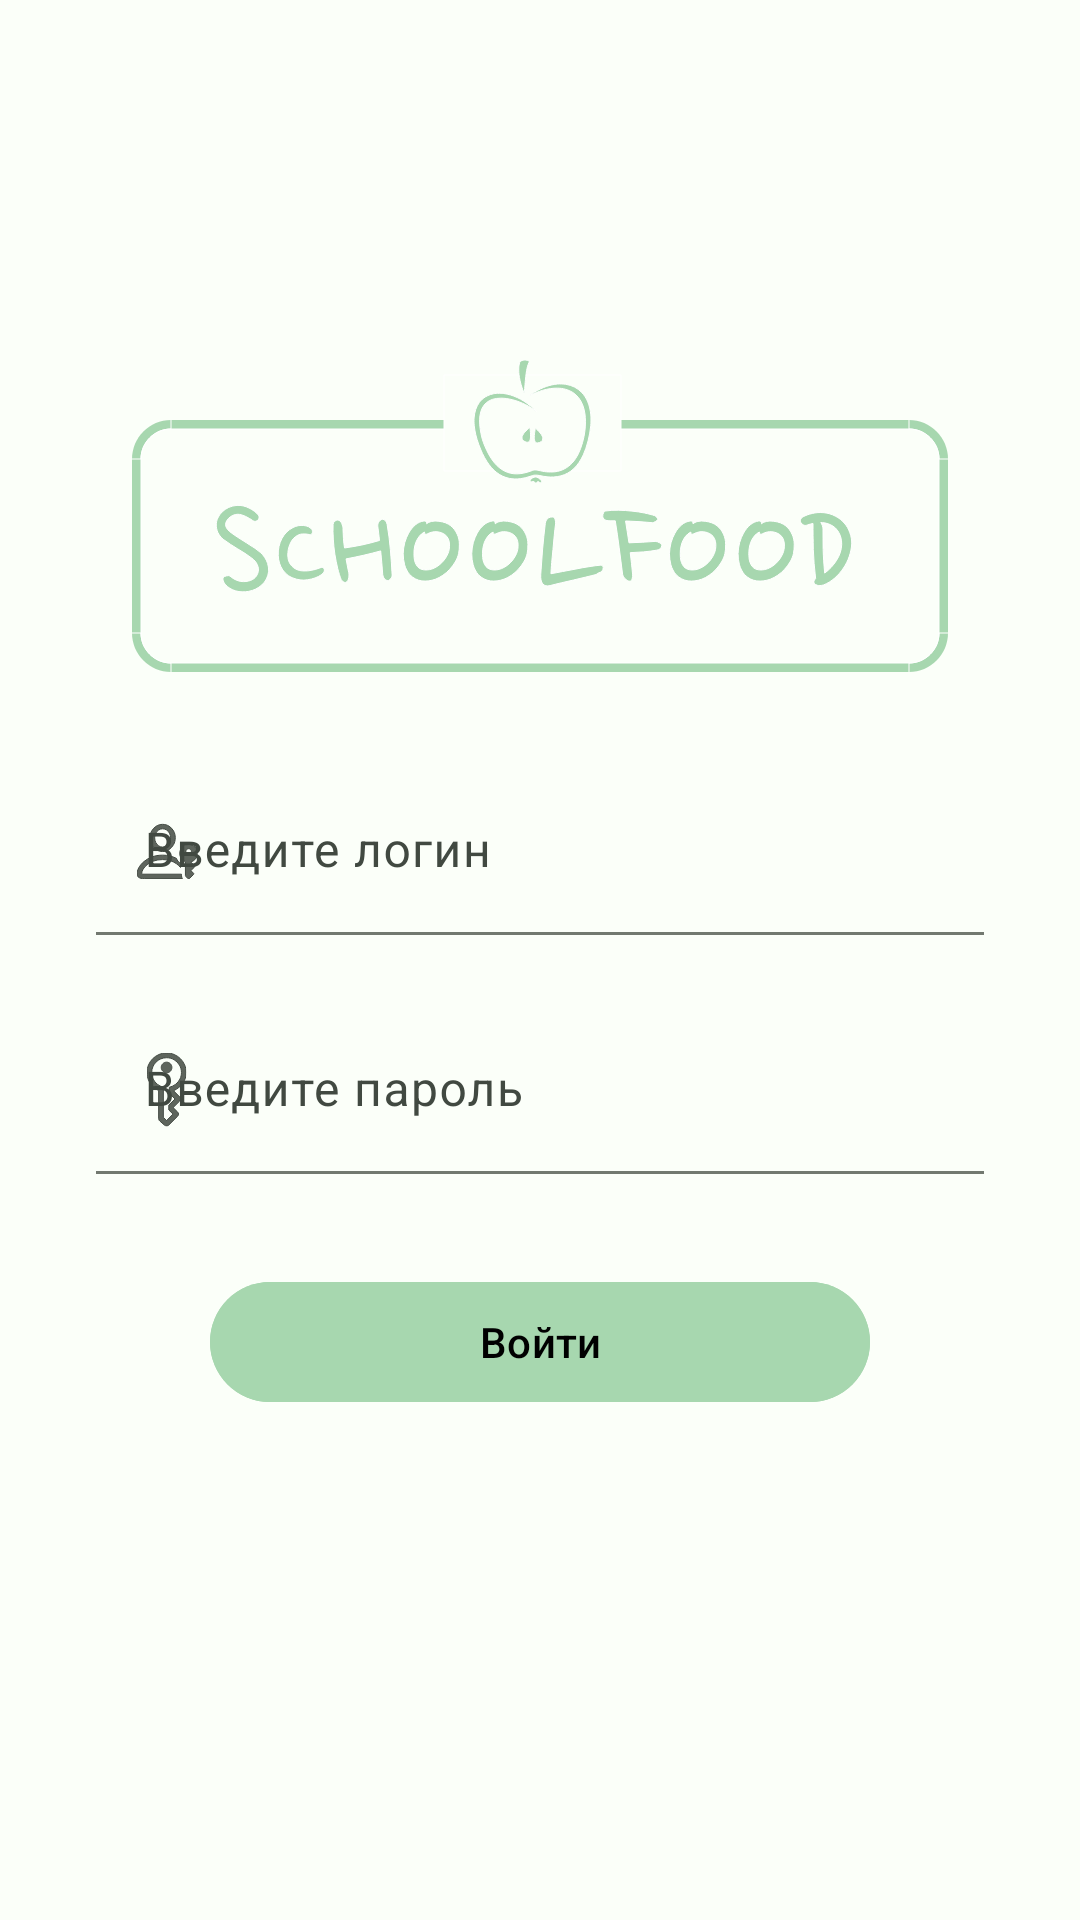

The Android layout XML behind this screen, and the referenced resources:
<!-- AndroidManifest.xml: activity theme AppTheme -->
<!-- res/layout/fragment_authorization.xml -->
<?xml version="1.0" encoding="utf-8"?>
<androidx.constraintlayout.widget.ConstraintLayout xmlns:android="http://schemas.android.com/apk/res/android"
    xmlns:app="http://schemas.android.com/apk/res-auto"
    xmlns:tools="http://schemas.android.com/tools"
    tools:context=".ui.authorization.AuthorizationFragment"
    android:layout_width="match_parent"
    android:layout_height="match_parent"
    android:backgroundTint="@color/fbfff9"
    android:background="@color/fbfff9">

    <ImageView
        android:id="@+id/textView2"
        android:layout_width="wrap_content"
        android:layout_height="wrap_content"
        android:layout_marginTop="120dp"
        android:src="@drawable/ic_label"
        app:layout_constraintEnd_toEndOf="parent"
        app:layout_constraintStart_toStartOf="parent"
        app:layout_constraintTop_toTopOf="parent" />

    <com.google.android.material.textfield.TextInputLayout
        android:id="@+id/textField"
        style="?attr/textInputFilledStyle"
        android:backgroundTint="@color/fbfff9"
        android:background="@color/fbfff9"
        android:layout_width="match_parent"
        android:layout_height="wrap_content"
        android:layout_marginStart="32dp"
        android:layout_marginTop="32dp"
        android:layout_marginEnd="32dp"
        android:hint="@string/input_login"
        app:layout_constraintEnd_toEndOf="parent"
        app:layout_constraintStart_toStartOf="parent"
        app:startIconDrawable="@drawable/ic_person_key"
        app:layout_constraintTop_toBottomOf="@+id/textView2">
        <com.google.android.material.textfield.TextInputEditText
            android:backgroundTint="@color/fbfff9"
            android:background="@color/fbfff9"
            android:id="@+id/loginTextInputEditText"
            android:layout_width="match_parent"
            android:layout_height="wrap_content" />
    </com.google.android.material.textfield.TextInputLayout>

    <com.google.android.material.textfield.TextInputLayout
        style="?attr/textInputFilledStyle"
        android:backgroundTint="@color/fbfff9"
        android:background="@color/fbfff9"

        android:id="@+id/textField2"
        android:layout_width="match_parent"
        android:layout_height="wrap_content"
        android:layout_marginStart="32dp"
        android:layout_marginTop="24dp"
        android:layout_marginEnd="32dp"
        android:hint="@string/input_password"
        app:layout_constraintEnd_toEndOf="parent"
        app:layout_constraintStart_toStartOf="parent"
        app:startIconDrawable="@drawable/ic_key"
        app:layout_constraintTop_toBottomOf="@+id/textField">

        <com.google.android.material.textfield.TextInputEditText
            android:id="@+id/passwordTextInputEditText"

            android:backgroundTint="@color/fbfff9"
            android:background="@color/fbfff9"
            android:textColor="@color/black"
            android:layout_width="match_parent"
            android:layout_height="wrap_content" />
    </com.google.android.material.textfield.TextInputLayout>

    <Button
        android:id="@+id/buttonAuthorization"
        android:layout_width="220dp"
        android:layout_height="wrap_content"
        android:layout_marginTop="32dp"
        android:text="@string/logIn"

        android:textColor="@color/black"
        android:backgroundTint="@color/A7D7AF"
        app:layout_constraintEnd_toEndOf="@+id/textField2"
        app:layout_constraintStart_toStartOf="@+id/textField2"
        app:layout_constraintTop_toBottomOf="@+id/textField2" />

    <ProgressBar
        android:visibility="gone"
        android:id="@+id/progressBar"
        android:layout_width="wrap_content"
        android:layout_height="wrap_content"
        app:layout_constraintBottom_toBottomOf="parent"
        app:layout_constraintEnd_toEndOf="parent"
        app:layout_constraintStart_toStartOf="parent"
        app:layout_constraintTop_toTopOf="parent" />

    <FrameLayout
        android:id="@+id/backgroundColorFrameLayout"
        android:visibility="gone"
        android:background="#30000000"
        android:layout_width="match_parent"
        android:layout_height="match_parent"
        android:elevation="10dp"
        app:layout_constraintBottom_toBottomOf="parent"
        app:layout_constraintEnd_toEndOf="parent"
        app:layout_constraintStart_toStartOf="parent"
        app:layout_constraintTop_toTopOf="parent">

    </FrameLayout>
</androidx.constraintlayout.widget.ConstraintLayout>
<!-- resources referenced by this layout -->
<resources>
  <color name="A7D7AF">#A7D7AF</color>
  <color name="black">#FF000000</color>
  <color name="fbfff9">#FBFFF9</color>
  <!-- drawable ic_key: vector/xml drawable (drawable, 2134 chars, omitted) -->
  <!-- drawable ic_label: vector/xml drawable (drawable, 18254 chars, omitted) -->
  <!-- drawable ic_person_key: vector/xml drawable (drawable, 3253 chars, omitted) -->
  <string name="input_login">Введите логин</string>
  <string name="input_password">Введите пароль</string>
  <string name="logIn">Войти</string>
  <style name="AppTheme" parent="Theme.Material3.Light.NoActionBar">
          <item name="colorPrimary">@color/a7d7af</item>
          <item name="colorOnPrimary">@color/a7d7af</item>
          <item name="colorPrimaryContainer">@color/a7d7af</item>
          <item name="colorOnPrimaryContainer">@color/a7d7af</item>
          <item name="colorSecondary">@color/fbfff9</item>
          <item name="colorOnSecondary">@color/fbfff9</item>
          <item name="colorSecondaryContainer">@color/fbfff9</item>
          <item name="colorOnSecondaryContainer">@color/md_theme_light_onSurface</item>
          <item name="colorTertiary">@color/md_theme_light_tertiary</item>
          <item name="colorOnTertiary">@color/md_theme_light_onTertiary</item>
          <item name="colorTertiaryContainer">@color/md_theme_light_tertiaryContainer</item>
          <item name="colorOnTertiaryContainer">@color/md_theme_light_onTertiaryContainer</item>
          <item name="colorError">@color/md_theme_light_error</item>
          <item name="colorErrorContainer">@color/md_theme_light_errorContainer</item>
          <item name="colorOnError">@color/md_theme_light_onError</item>
          <item name="colorOnErrorContainer">@color/md_theme_light_onErrorContainer</item>
          <item name="android:colorBackground">@color/md_theme_light_background</item>
          <item name="colorOnBackground">@color/fbfff9</item>
  
          <item name="android:statusBarColor">@color/fbfff9</item>
          <item name="android:navigationBarColor">@color/fbfff9</item>
          
          <item name="android:strokeColor">@color/Transperent</item>
          <item name="android:windowLightStatusBar">true</item>
  
          <item name="colorSurface">@color/md_theme_light_surface</item>
          <item name="colorOnSurface">@color/md_theme_light_onSurface</item>
          <item name="colorSurfaceVariant">@color/md_theme_light_surfaceVariant</item>
          <item name="colorOnSurfaceVariant">@color/md_theme_light_onSurfaceVariant</item>
          <item name="colorOutline">@color/md_theme_light_outline</item>
          <item name="colorOnSurfaceInverse">@color/md_theme_light_inverseOnSurface</item>
          <item name="colorSurfaceInverse">@color/md_theme_light_inverseSurface</item>
          <item name="colorPrimaryInverse">@color/md_theme_light_inversePrimary</item>
          <item name="android:strokeWidth">0</item>
      </style>
  <color name="a7d7af">#a7d7af</color>
  <color name="md_theme_light_onSurface">#002114</color>
  <color name="md_theme_light_tertiary">#026D37</color>
  <color name="md_theme_light_onTertiary">#FFFFFF</color>
  <color name="md_theme_light_tertiaryContainer">#FBFFF9</color>
  <color name="md_theme_light_onTertiaryContainer">#00210C</color>
  <color name="md_theme_light_error">#BA1A1A</color>
  <color name="md_theme_light_errorContainer">#FFDAD6</color>
  <color name="md_theme_light_onError">#FFFFFF</color>
  <color name="md_theme_light_onErrorContainer">#410002</color>
  <color name="md_theme_light_background">#F4FFF6</color>
  <color name="Transperent">#FFFFFF</color>
  <color name="md_theme_light_surface">#F4FFF6</color>
  <color name="md_theme_light_surfaceVariant">#DDE5DA</color>
  <color name="md_theme_light_onSurfaceVariant">#414941</color>
  <color name="md_theme_light_outline">#727970</color>
  <color name="md_theme_light_inverseOnSurface">#BEFFDC</color>
  <color name="md_theme_light_inverseSurface">#003825</color>
  <color name="md_theme_light_inversePrimary">#85D993</color>
</resources>
